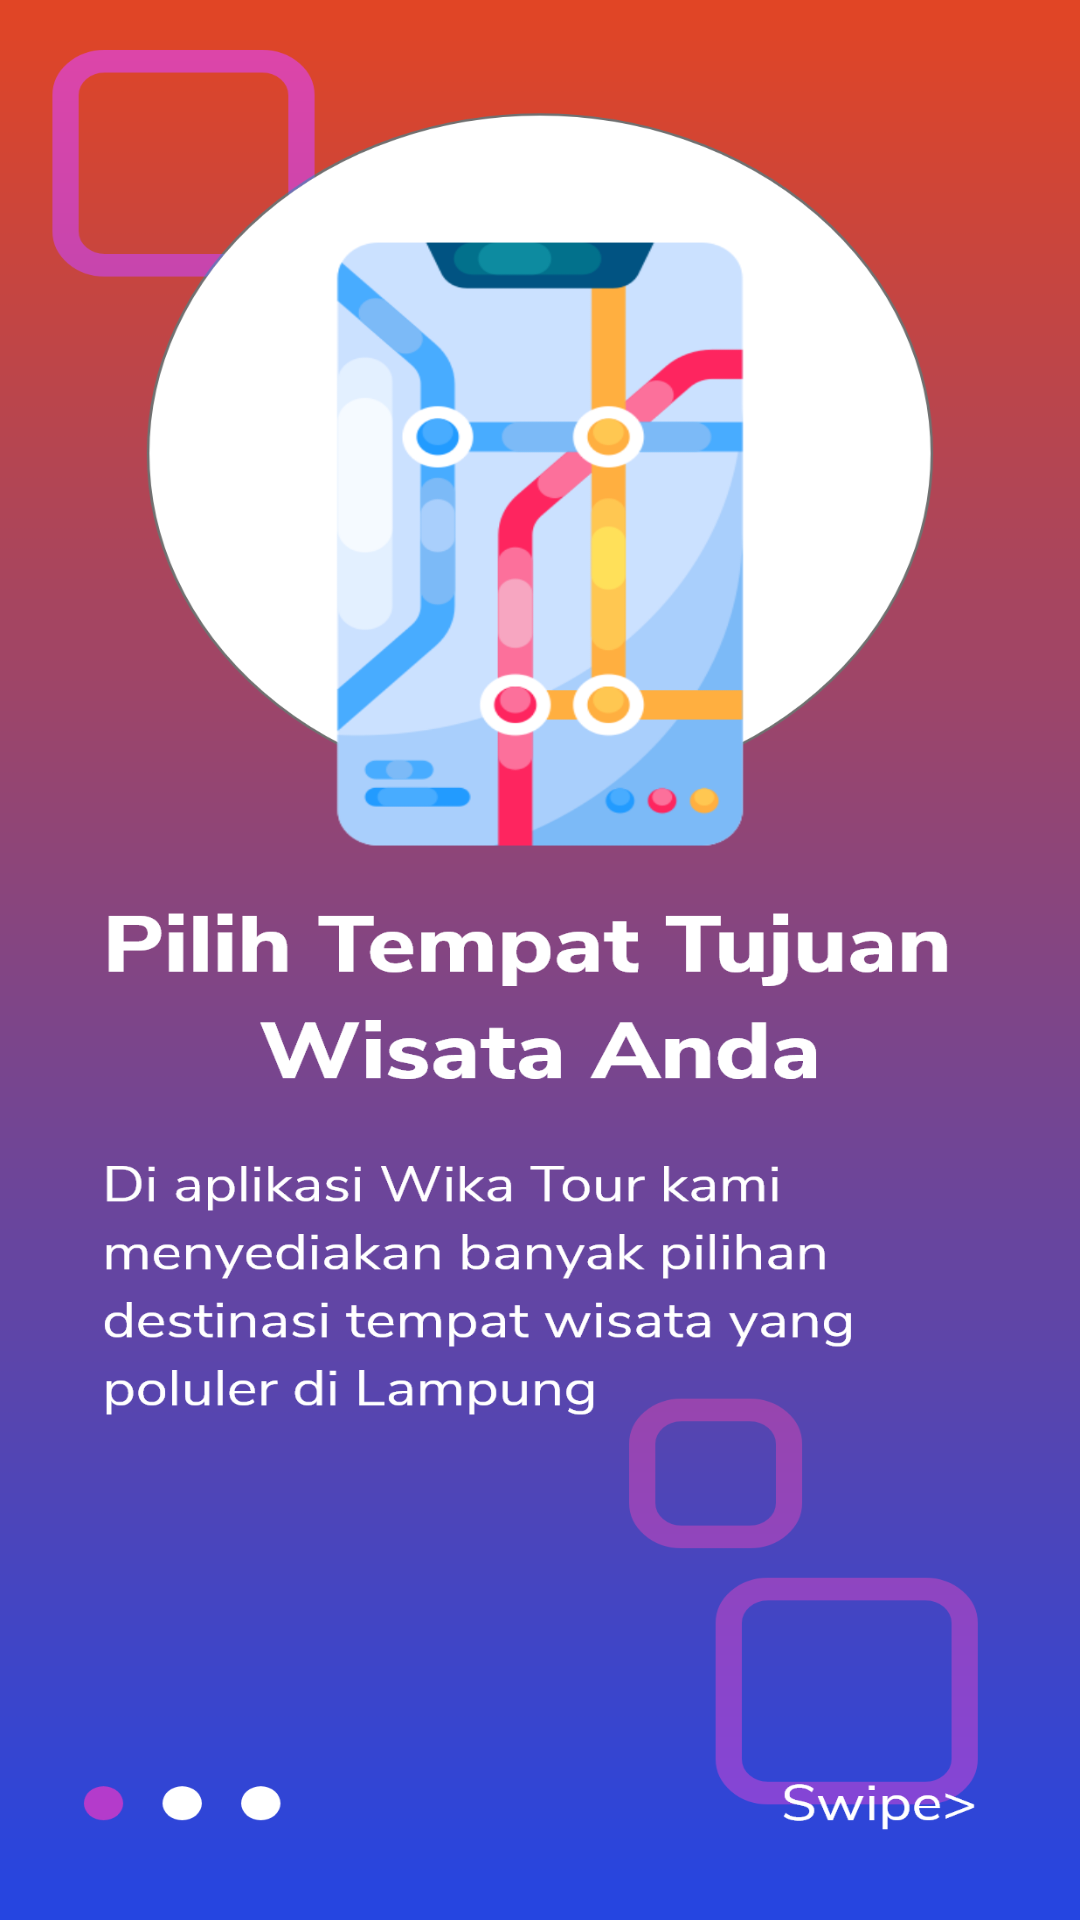

Write the Android layout XML for this screen, with the resource values it uses.
<!-- AndroidManifest.xml: application theme Theme.AplikasiWisata -->
<!-- res/layout/fragment_fragment1.xml -->
<?xml version="1.0" encoding="utf-8"?>
<FrameLayout xmlns:android="http://schemas.android.com/apk/res/android"
    xmlns:tools="http://schemas.android.com/tools"
    android:layout_width="match_parent"
    android:layout_height="match_parent"
    android:background="@drawable/board1"
    tools:context=".start.fragment1">


</FrameLayout>
<!-- resources referenced by this layout -->
<resources>
  <!-- drawable board1: png bitmap (drawable-hdpi, 103497 bytes) -->
  <style name="Theme.AplikasiWisata" parent="Theme.AppCompat.Light.NoActionBar">
          
          <item name="colorPrimary">@color/purple_500</item>
          <item name="colorPrimaryVariant">@color/purple_700</item>
          <item name="colorOnPrimary">@color/white</item>
          
          <item name="colorSecondary">@color/teal_200</item>
          <item name="colorSecondaryVariant">@color/teal_700</item>
          <item name="colorOnSecondary">@color/black</item>
          
          <item name="android:statusBarColor" tools:targetApi="l">?attr/colorPrimaryVariant</item>
          
      </style>
  <color name="purple_500">#FF6200EE</color>
  <color name="purple_700">#FF3700B3</color>
  <color name="white">#FFFFFFFF</color>
  <color name="teal_200">#FF03DAC5</color>
  <color name="teal_700">#FF018786</color>
  <color name="black">#FF000000</color>
</resources>
